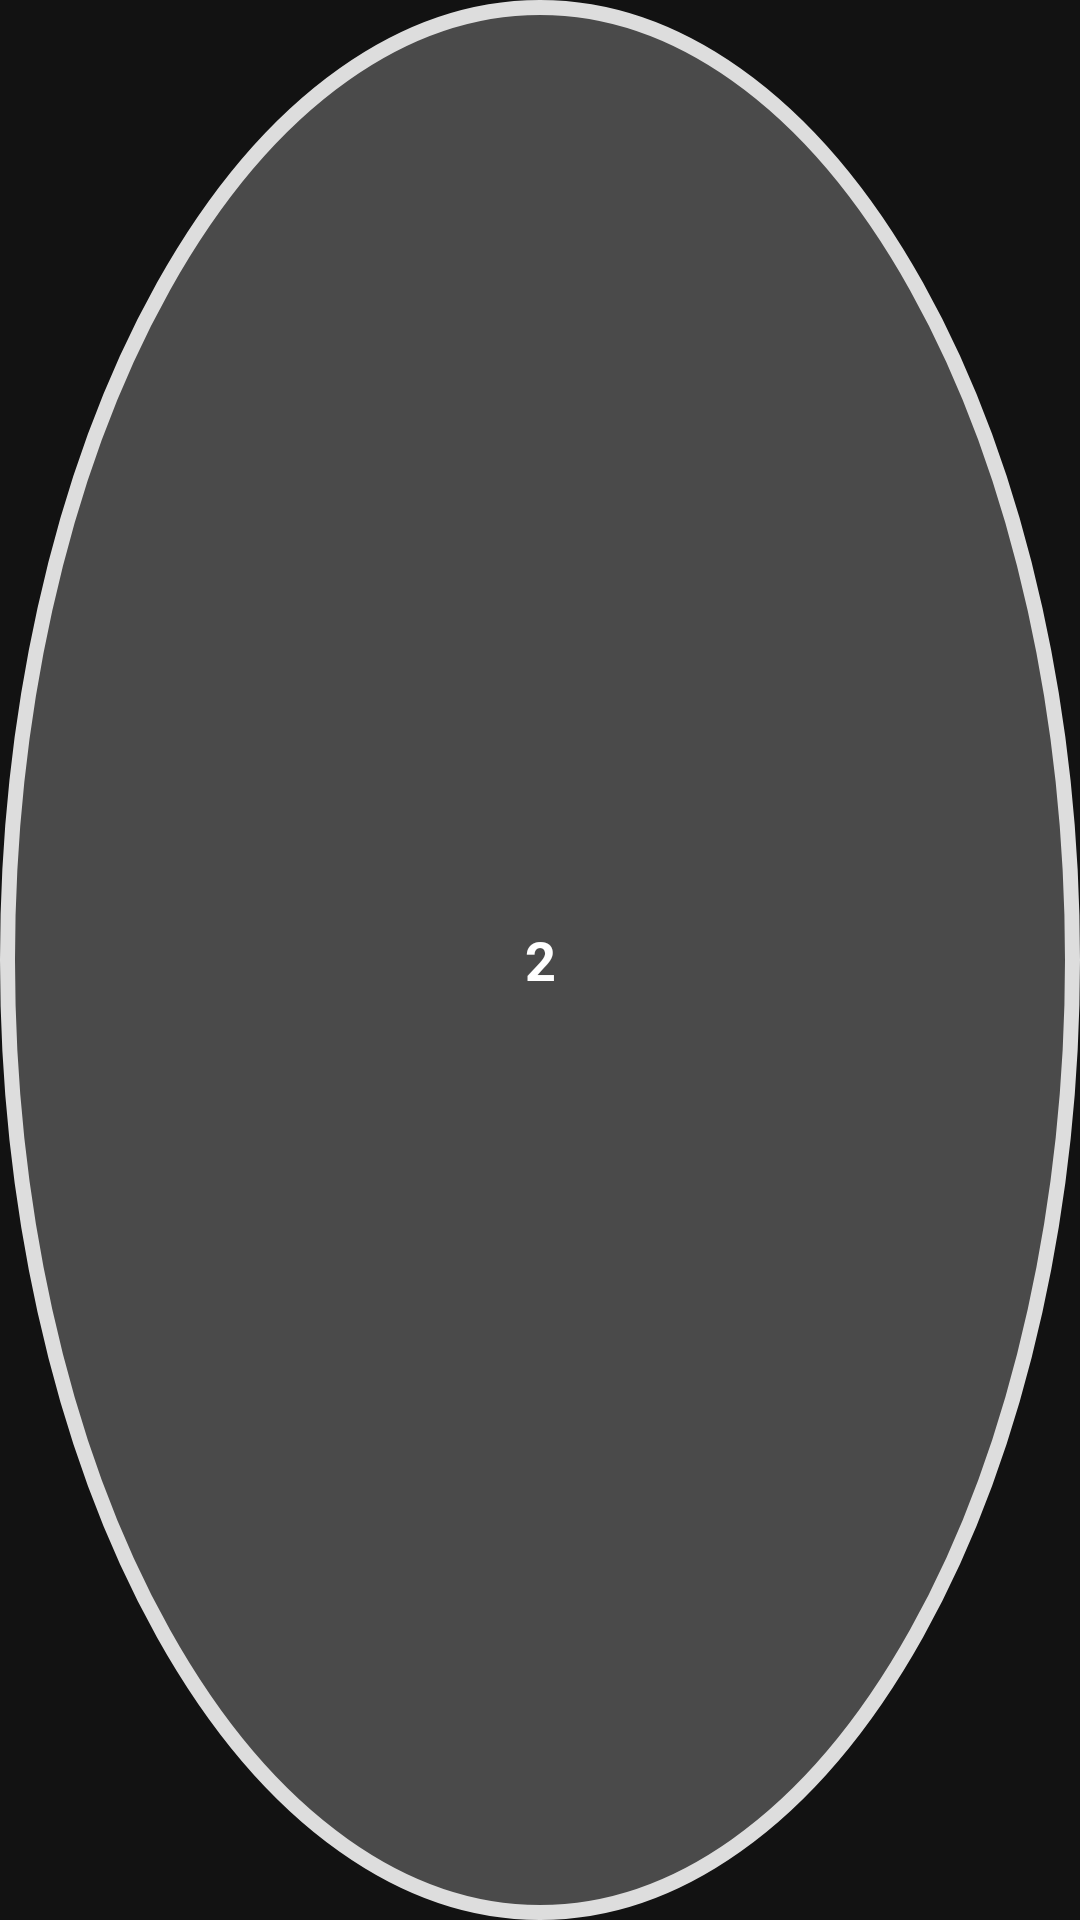

The Android layout XML behind this screen, and the referenced resources:
<!-- AndroidManifest.xml: application theme Theme.DynamicCarouselApp -->
<!-- res/layout/table_small_rounded.xml -->
<FrameLayout xmlns:android="http://schemas.android.com/apk/res/android"
    android:layout_width="80dp"
    android:layout_height="80dp"
    android:background="@drawable/bg_table_round">

    <TextView
        android:id="@+id/tableLabel"
        android:layout_width="match_parent"
        android:layout_height="match_parent"
        android:gravity="center"
        android:text="2"
        android:textColor="@android:color/white"
        android:textSize="18sp"
        android:textStyle="bold"/>
</FrameLayout>
<!-- resources referenced by this layout -->
<resources>
  <!-- drawable bg_table_round (drawable) -->
  <shape xmlns:android="http://schemas.android.com/apk/res/android"
      android:shape="oval">
      <solid android:color="#4A4A4A" />
      <stroke
          android:width="5dp"
          android:color="#DDDDDD" />
  </shape>
  <style name="Theme.DynamicCarouselApp" parent="Theme.MaterialComponents.NoActionBar">
          
          <item name="colorPrimary">@color/purple_500</item>
          <item name="colorPrimaryVariant">@color/purple_700</item>
          <item name="colorOnPrimary">@color/white</item>
          <item name="colorSecondary">@color/teal_200</item>
      </style>
  <!-- not gathered from this repository: default colours our renderer supplied (Android Studio template values) -->
  <color name="purple_500">#FF6200EE</color>
  <color name="purple_700">#FF3700B3</color>
  <color name="teal_200">#FF03DAC5</color>
  <color name="white">#FFFFFFFF</color>
</resources>
